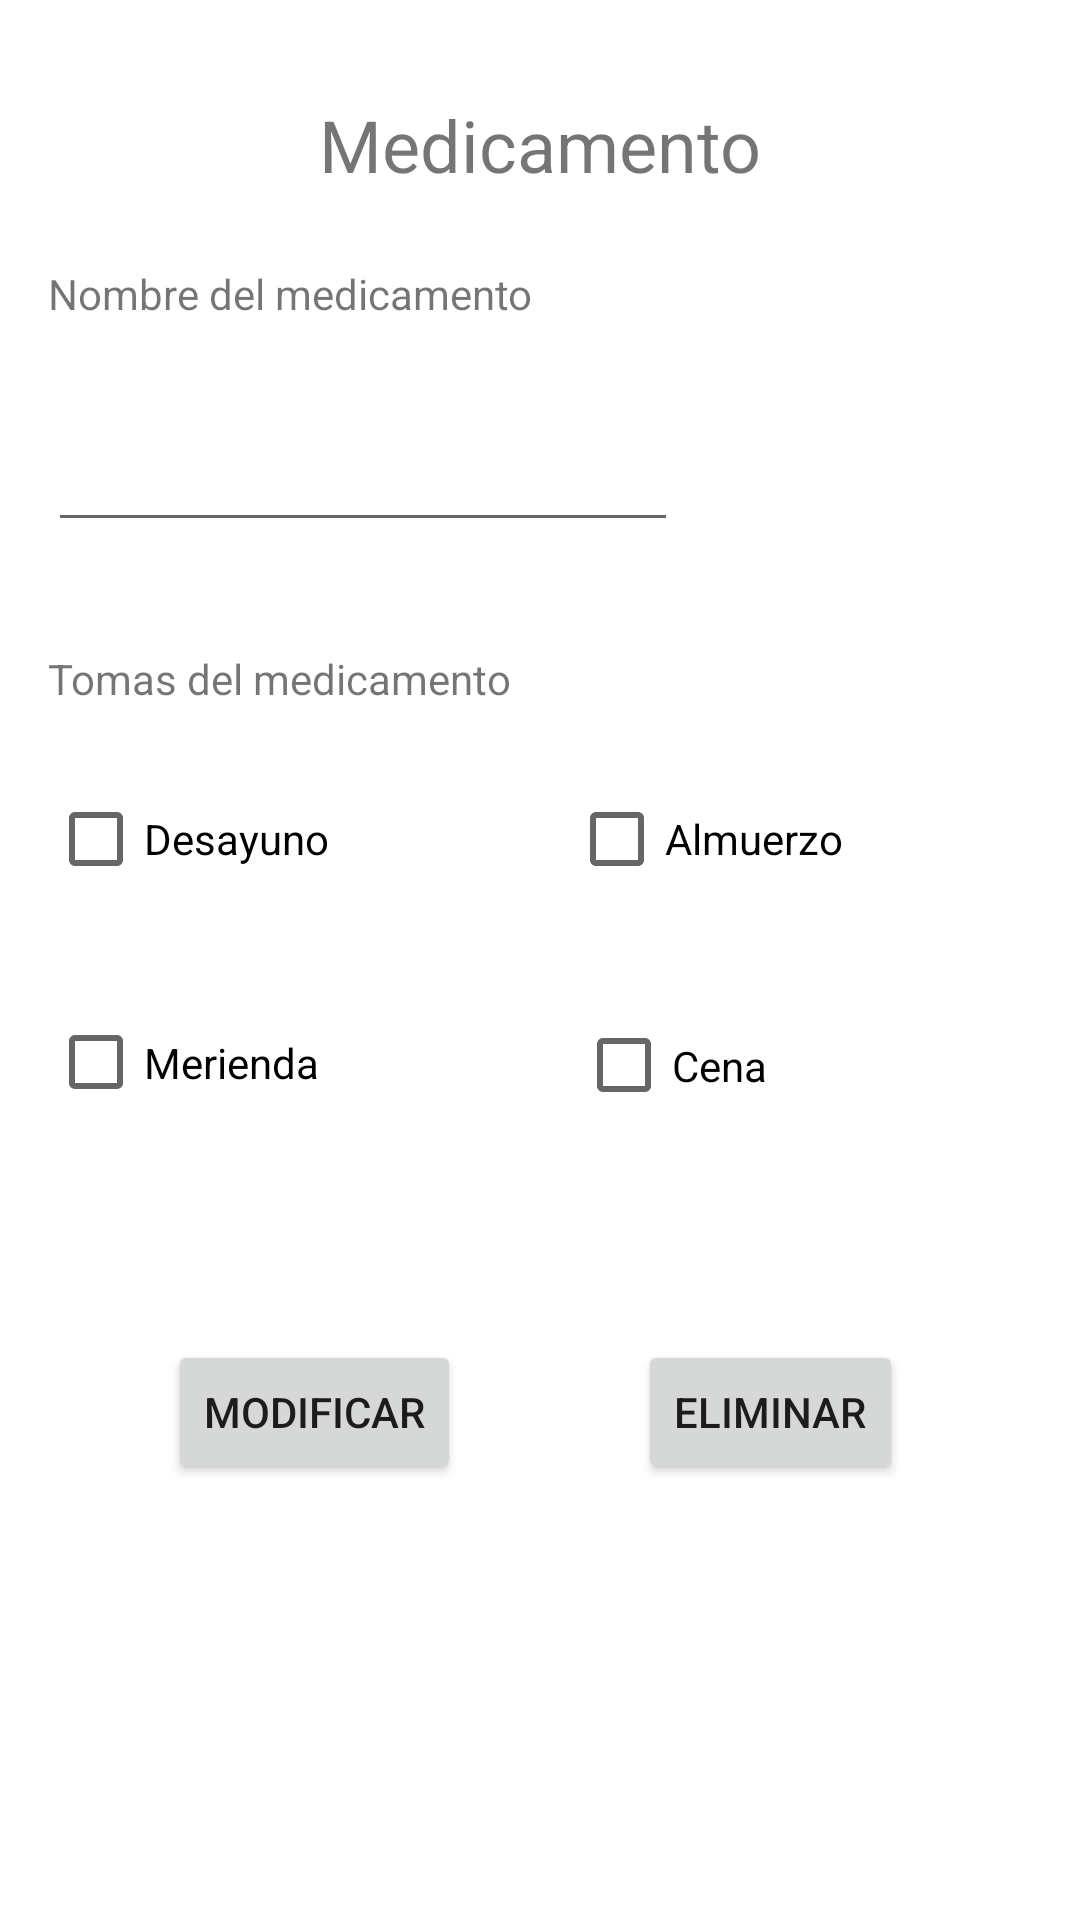

This screen was rendered from an Android layout file. Write that file and the resources it references.
<!-- AndroidManifest.xml: application theme Theme.PastilleroInteligente -->
<!-- res/layout/activity_main_pastilla.xml -->
<?xml version="1.0" encoding="utf-8"?>
<androidx.constraintlayout.widget.ConstraintLayout xmlns:android="http://schemas.android.com/apk/res/android"
    xmlns:app="http://schemas.android.com/apk/res-auto"
    xmlns:tools="http://schemas.android.com/tools"
    android:layout_width="match_parent"
    android:layout_height="match_parent"
    tools:context=".MainPastilla">

    <TextView
        android:id="@+id/textView8"
        android:layout_width="wrap_content"
        android:layout_height="wrap_content"
        android:layout_marginTop="32dp"
        android:text="Medicamento"
        android:textSize="24sp"
        app:layout_constraintEnd_toEndOf="parent"
        app:layout_constraintStart_toStartOf="parent"
        app:layout_constraintTop_toTopOf="parent" />

    <TextView
        android:id="@+id/textView9"
        android:layout_width="wrap_content"
        android:layout_height="wrap_content"
        android:layout_marginStart="16dp"
        android:layout_marginLeft="16dp"
        android:layout_marginTop="24dp"
        android:text="@string/txt_name_medicamento"
        app:layout_constraintStart_toStartOf="parent"
        app:layout_constraintTop_toBottomOf="@+id/textView8" />

    <EditText
        android:id="@+id/etNamePastilla"
        android:layout_width="wrap_content"
        android:layout_height="wrap_content"
        android:layout_marginStart="16dp"
        android:layout_marginLeft="16dp"
        android:layout_marginTop="32dp"
        android:ems="10"
        android:inputType="textPersonName"
        app:layout_constraintStart_toStartOf="parent"
        app:layout_constraintTop_toBottomOf="@+id/textView9" />

    <TextView
        android:id="@+id/textView12"
        android:layout_width="wrap_content"
        android:layout_height="wrap_content"
        android:layout_marginStart="16dp"
        android:layout_marginLeft="16dp"
        android:layout_marginTop="36dp"
        android:text="@string/txt_tomas"
        app:layout_constraintStart_toStartOf="parent"
        app:layout_constraintTop_toBottomOf="@+id/etNamePastilla" />

    <CheckBox
        android:id="@+id/chDes"
        android:layout_width="wrap_content"
        android:layout_height="wrap_content"
        android:layout_marginStart="16dp"
        android:layout_marginLeft="16dp"
        android:layout_marginTop="20dp"
        android:text="@string/txt_medicamento_toma_1"
        app:layout_constraintStart_toStartOf="parent"
        app:layout_constraintTop_toBottomOf="@+id/textView12" />

    <CheckBox
        android:id="@+id/chMer"
        android:layout_width="92dp"
        android:layout_height="45dp"
        android:layout_marginStart="16dp"
        android:layout_marginLeft="16dp"
        android:layout_marginTop="28dp"
        android:text="@string/txt_medicamento_toma_3"
        app:layout_constraintStart_toStartOf="parent"
        app:layout_constraintTop_toBottomOf="@+id/chDes" />

    <CheckBox
        android:id="@+id/chAlm"
        android:layout_width="wrap_content"
        android:layout_height="wrap_content"
        android:layout_marginStart="80dp"
        android:layout_marginLeft="80dp"
        android:layout_marginTop="20dp"
        android:text="@string/txt_medicamento_toma_2"
        app:layout_constraintStart_toEndOf="@+id/chDes"
        app:layout_constraintTop_toBottomOf="@+id/textView12" />

    <CheckBox
        android:id="@+id/chCen"
        android:layout_width="88dp"
        android:layout_height="47dp"
        android:layout_marginStart="84dp"
        android:layout_marginLeft="84dp"
        android:layout_marginTop="28dp"
        android:text="@string/txt_medicamento_toma_4"
        app:layout_constraintStart_toEndOf="@+id/chMer"
        app:layout_constraintTop_toBottomOf="@+id/chAlm" />

    <Button
        android:id="@+id/botonModificar"
        android:layout_width="wrap_content"
        android:layout_height="wrap_content"
        android:layout_marginStart="56dp"
        android:layout_marginLeft="56dp"
        android:layout_marginTop="68dp"
        android:text="@string/txt_boton_modificar"
        app:layout_constraintStart_toStartOf="parent"
        app:layout_constraintTop_toBottomOf="@+id/chCen" />

    <Button
        android:id="@+id/botonEliminar"
        android:layout_width="wrap_content"
        android:layout_height="wrap_content"
        android:layout_marginTop="68dp"
        android:text="@string/txt_boton_eliminar"
        app:layout_constraintEnd_toEndOf="parent"
        app:layout_constraintStart_toEndOf="@+id/botonModificar"
        app:layout_constraintTop_toBottomOf="@+id/chCen" />

</androidx.constraintlayout.widget.ConstraintLayout>
<!-- resources referenced by this layout -->
<resources>
  <string name="txt_boton_eliminar">Eliminar</string>
  <string name="txt_boton_modificar">Modificar</string>
  <string name="txt_medicamento_toma_1">Desayuno</string>
  <string name="txt_medicamento_toma_2">Almuerzo</string>
  <string name="txt_medicamento_toma_3">Merienda</string>
  <string name="txt_medicamento_toma_4">Cena</string>
  <string name="txt_name_medicamento">Nombre del medicamento</string>
  <string name="txt_tomas">Tomas del medicamento</string>
  <style name="Theme.PastilleroInteligente" parent="Theme.MaterialComponents.DayNight.DarkActionBar">
          
          <item name="colorPrimary">@color/purple_500</item>
          <item name="colorPrimaryVariant">@color/purple_700</item>
          <item name="colorOnPrimary">@color/white</item>
          
          <item name="colorSecondary">@color/teal_200</item>
          <item name="colorSecondaryVariant">@color/teal_700</item>
          <item name="colorOnSecondary">@color/black</item>
          
          <item name="android:statusBarColor" tools:targetApi="l">?attr/colorPrimaryVariant</item>
          
      </style>
  <!-- not gathered from this repository: default colours our renderer supplied (Android Studio template values) -->
  <color name="purple_500">#FF6200EE</color>
  <color name="purple_700">#FF3700B3</color>
  <color name="teal_200">#FF03DAC5</color>
  <color name="teal_700">#FF018786</color>
  <color name="black">#FF000000</color>
  <color name="white">#FFFFFFFF</color>
</resources>
